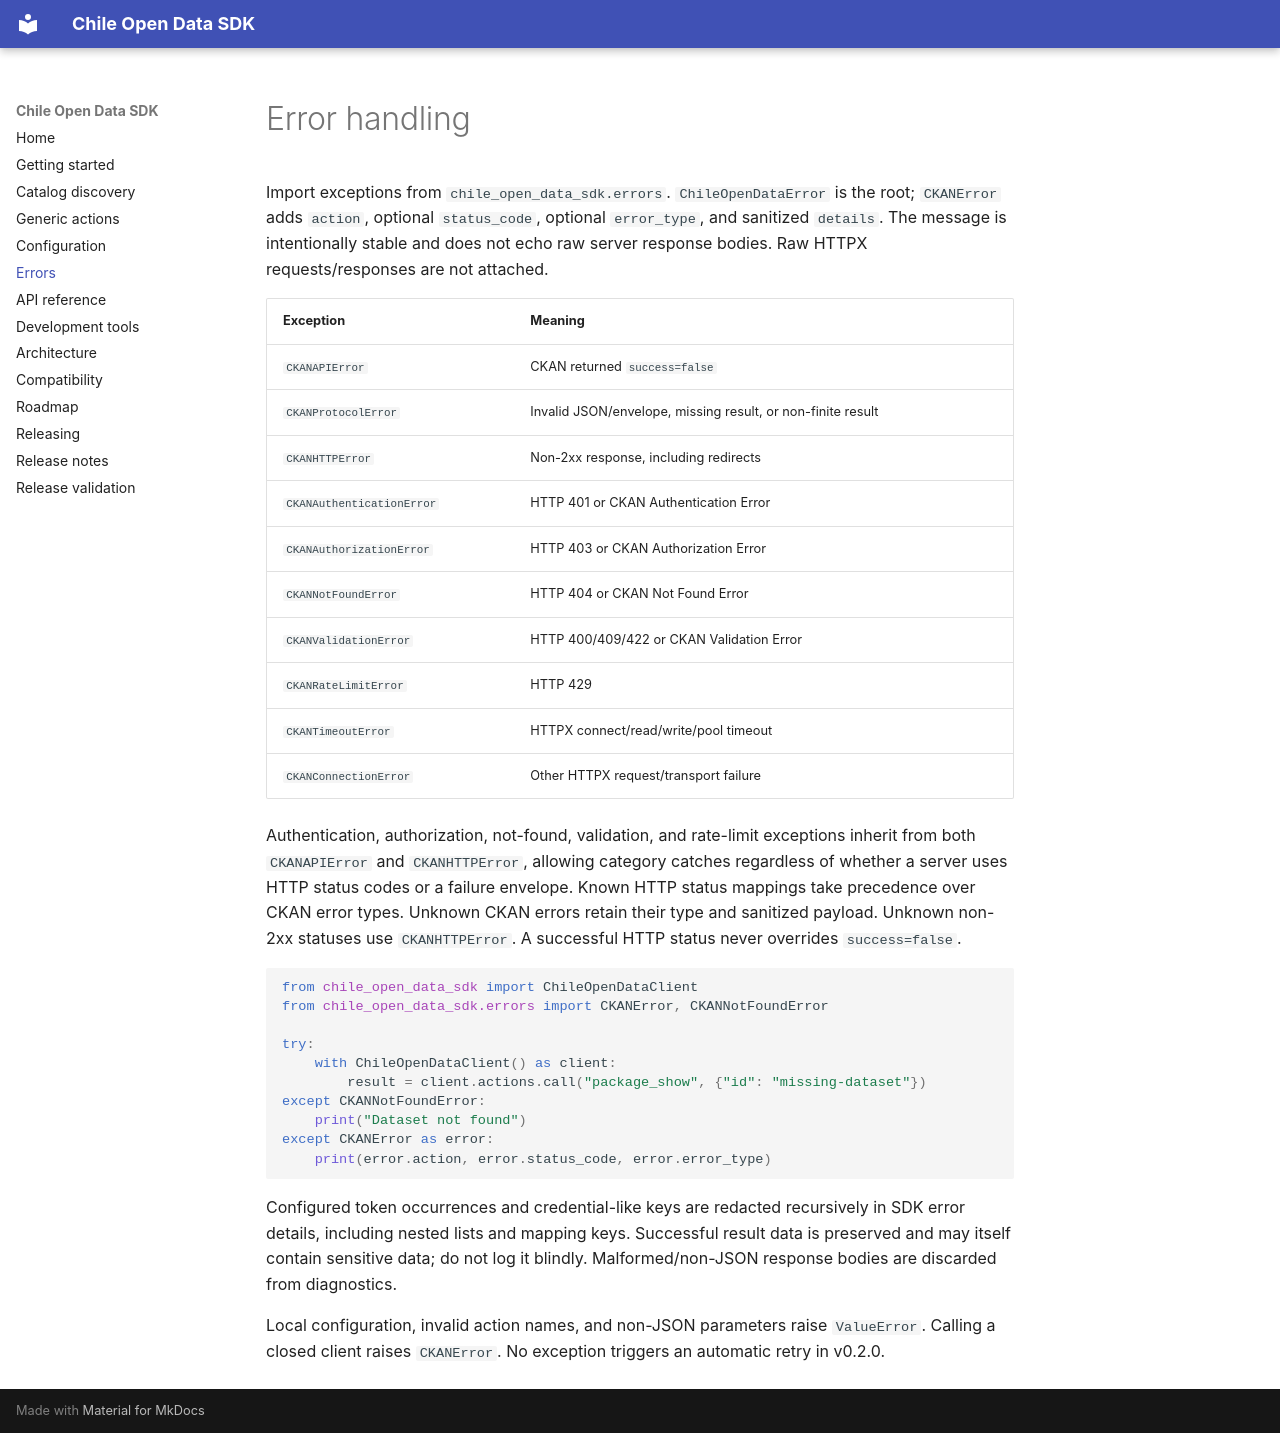

repository: ezer-mackenzie/chile-open-data-sdk · page: errors/index.html · generator: mkdocs

# Error handling

Import exceptions from `chile_open_data_sdk.errors`. `ChileOpenDataError` is the root;
`CKANError` adds `action`, optional `status_code`, optional `error_type`, and
sanitized `details`. The message is intentionally stable and does not echo raw
server response bodies. Raw HTTPX requests/responses are not attached.

| Exception | Meaning |
| --- | --- |
| `CKANAPIError` | CKAN returned `success=false` |
| `CKANProtocolError` | Invalid JSON/envelope, missing result, or non-finite result |
| `CKANHTTPError` | Non-2xx response, including redirects |
| `CKANAuthenticationError` | HTTP 401 or CKAN Authentication Error |
| `CKANAuthorizationError` | HTTP 403 or CKAN Authorization Error |
| `CKANNotFoundError` | HTTP 404 or CKAN Not Found Error |
| `CKANValidationError` | HTTP 400/409/422 or CKAN Validation Error |
| `CKANRateLimitError` | HTTP 429 |
| `CKANTimeoutError` | HTTPX connect/read/write/pool timeout |
| `CKANConnectionError` | Other HTTPX request/transport failure |

Authentication, authorization, not-found, validation, and rate-limit exceptions
inherit from both `CKANAPIError` and `CKANHTTPError`, allowing category catches
regardless of whether a server uses HTTP status codes or a failure envelope.
Known HTTP status mappings take precedence over CKAN error types. Unknown CKAN
errors retain their type and sanitized payload. Unknown non-2xx statuses use
`CKANHTTPError`. A successful HTTP status never overrides `success=false`.

```python
from chile_open_data_sdk import ChileOpenDataClient
from chile_open_data_sdk.errors import CKANError, CKANNotFoundError

try:
    with ChileOpenDataClient() as client:
        result = client.actions.call("package_show", {"id": "missing-dataset"})
except CKANNotFoundError:
    print("Dataset not found")
except CKANError as error:
    print(error.action, error.status_code, error.error_type)
```

Configured token occurrences and credential-like keys are redacted recursively
in SDK error details, including nested lists and mapping keys. Successful result
data is preserved and may itself contain sensitive data; do not log it blindly.
Malformed/non-JSON response bodies are discarded from diagnostics.

Local configuration, invalid action names, and non-JSON parameters raise
`ValueError`. Calling a closed client raises `CKANError`. No exception triggers
an automatic retry in v0.2.0.
